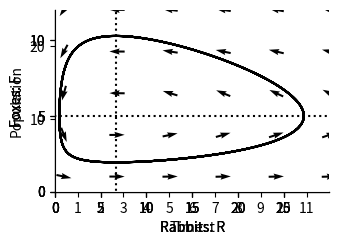

Source code (Python):
"""
.. _rabbitsandfoxes:

Rabbits and foxes
=================


Differential equations
----------------------

In the book, I write Lotka's equations in the form of chemical reactions, 
e.g. 

.. math::
   
   \mbox{F} +  \mbox{R} \\rightarrow 2 \mbox{F} 

This means that an F and R together becomes two F's. Parker expalins as follows,

IMAGE FROM BOOK HERE

While in Leipzig, A. J. Lotka learnt how chemical reactions can be used to 
specify the rate of change of populations, i.e. in terms of the derivates 
above, using an approach, known as the law of mass action. 
The idea is to think about the rate at which these chemical reactions take place. 
For the first reaction 

.. math::
   
   \mbox{R} \\xrightarrow{a} 2 \mbox{R} 

We can think of :math:`a` as being the rate of reproduction of the rabbits, 
how many baby rabbits an adult rabbit has per day. So, the rabbits grow 
according to 

.. math::
   :label: rabbitgrow

   \\frac{dR}{dt} = a R 
   
This equation denotes the rate of change of :math:`R` over time. 
the top part of the fraction :math:`dR` denotes the change in rabbits, :math:`R`, 
and the bottom part, :math:`dt`, denotes the change in time, :math:`t`. 

This type of equation, known as a differential equation can appear a bit strange 
the first rime we encounter it. When we first meet differntiation in school
we write, for example,

.. math::
   :label: timeint

   R(t) = \\frac{1}{2} a t^2


then take the derivative to get 

.. math::
   :label: timegrow
 
   \\frac{dR}{dt} = a t

  
This is also a differential equation. It says that the rate of change of :math:`R` over time
is proportional to time. The modelling difference between equation :eq:`timegrow` and 
:eq:`rabbitgrow` is that the former says that rabbits grow proportionally to time, while
the latter says that rabbits grow proportionally to the number of rabbits. In the case that
rabbits grow in proportion to time, then we say that :eq:`timeint` is the solution to 
equation :eq:`timegrow` since it tells us how many rabbits there 
will be at any point in time. I think this is where differential equations can be a bit
confusing, because in school we are usually given :eq:`timeint` and asked to find :eq:`timegrow`. 
For most differential equations it is the other way round. We are given equation :eq:`rabbitgrow` 
and asked to find the the number of rabbits :math:`R` as a function of time. 

We aren't going to solve these equations yet. First we need to have the equations for foxes. In chemical 
reaction form these are,

.. math::

      \mbox{F} +  \mbox{R} \\xrightarrow{b}  2 \mbox{F} 

for foxes eating rabbits and

.. math::

      \mbox{F}   \\xrightarrow{d}  \mbox{D} 
   
for foxes dying. Converted to differential equations, the rate of change for rabbits becomes

.. math::
   :label: rabbits
 
   \\frac{dR}{dt} = \\underbrace{a R}_{\mbox{R} \\xrightarrow{a} 2 \mbox{R}} - \\underbrace{b R F}_{\mbox{F} + \mbox{R} \\xrightarrow{b} 2 \mbox{F}}

Similarly, we can write the rate of change of foxes as 

.. math::
   :label: foxes
 
   \\frac{dF}{dt} =  \\underbrace{c R F}_{\mbox{F} + \mbox{R} \\xrightarrow{c} 2 \mbox{F}} - \\underbrace{d R}_{\mbox{R} \\xrightarrow{d} 2 \mbox{R}}

Notice that we have a different rate parameter for the death of rabbits (:math:`b`) 
than for the birth of foxes (:math:`c`). This is because
it takes more than one rabbit to feed a fox and we set the parameters so that :math:`c<b`.

It may seem strange to treat rabbits and foxes as chemicals.  
As we all know, two rabbits are needed to produce baby rabbits and when a fox eats a rabbit, 
it doesn’t simply transform it directly in to a new fox, as the chemical equation suggests. 
Also, in the description above, the grass is not depleted: there is no chemical equation 
describing how grass is transformed to rabbit poop. But the point of a mathematical model 
like this is not to be entirely realistic. Rather, it tries to capture the essence of the problem. 
We want to imagine a big grassy meadow, where the more rabbits there are, the faster the rabbit 
population grows and the more foxes there are the faster the rabbits are eaten. We will try to 
understand this abstract problem first, before we make any claims about what happens to real 
rabbits and real foxes. 




Simulating the model
--------------------

In this section we use Python to run a numerical simulation of the model.

"""

# Import the libraries we use
import numpy as np
import matplotlib.pyplot as plt
import matplotlib
from pylab import rcParams
matplotlib.font_manager.FontProperties(family='Helvetica',size=11)
rcParams['figure.figsize'] = 9/2.54, 6/2.54
from scipy import integrate


##############################################################################
# We start by defining the model. This code creates a function 
# which we can use to simulate differential equations :eq:`rabbits` and :eq:`foxes`.

# Differential equation
def dXdt(X, t=0):
    # Growth rate of fox and rabbit populations.
    return np.array([ a*X[0]        - b*X[0]*X[1] ,     #Rabbits X[0] is R
                      c*X[0]*X[1]   - d*X[1]])    #Foxes X[1] is F


##############################################################################
# Next we define the parameter values. You can change these to see how
# changes to the paramaters leads to changes in the outcome of the model. 

# Parameter values
a = 5
b = 1
c = 0.15
d = 1

##############################################################################
# Now we solve the equations numerically

t = np.linspace(0, 20,  1000)               # time
X0 = np.array([10, 2])                     # initially 10 rabbits and 2 foxes
X = integrate.odeint(dXdt, X0, t)
R, F = X.T

fig,ax=plt.subplots(num=1)
ax.plot(t, R, '-',color='k', label='Rabbits (R)')
ax.plot(t, F  , '--',color='k', label='Foxes (F)')
ax.legend(loc='best')
ax.set_xlabel('Time: t')
ax.set_ylabel('Population')
ax.spines['top'].set_visible(False)
ax.spines['right'].set_visible(False)
ax.set_xticks(np.arange(0,12,step=1))
ax.set_yticks(np.arange(0,50,step=10))
ax.set_xlim(0,12)
ax.set_ylim(0,25) 
plt.show()

##############################################################################
# First the rabbit populations grow, because there are only two foxes.
# But this leads to an increase in foxes. Once the population of foxes is sufficiently
# large, they then start reducing rabbit populations and they die out. Then,
# when there are few rabbits left, the foxes start to die out too, allowing the rabbit 
# population to grow again.
#
# Visualising the cycle
# ---------------------
#
# In the figure above, we show how foxes and rabbits change over time.
# We can also plot how they change relative to each other (a so called phase plane). 
# For the numerical simulations we do this as follows:




def plotPhasePlane(ax,R,F):
    ax.plot(R, F, '-',color='k')
    ax.set_xlabel('Rabbits: R')
    ax.set_ylabel('Foxes: F')
    ax.spines['top'].set_visible(False)
    ax.spines['right'].set_visible(False)
    ax.set_xticks(np.arange(0,30,step=5))
    ax.set_yticks(np.arange(0,20,step=5))
    ax.set_ylim(0,12)   
    ax.set_xlim(0,30) 
    
    
fig,ax=plt.subplots(num=1)
plotPhasePlane(ax,R,F)
plt.show()

##############################################################################
#
# Finding the equilibrium
# -----------------------
# In order to better understand this cycle, in the book, 
# Parker first looked at 
# the equilibria where the rate at which rabbits are born equals the rate 
# at which they die. 
# 
# BOOK TEXT HERE
#
# We can find the rabbit equilibtirum by solving
# 
# .. math::
# 
#   \\frac{dR}{dt} = a R - b R F =0 
#
# i.e. the number of rabbits does not change over time. This occurs either when 
# :math:`R=0` (all the rabbits are dead) or when :math:`F=a/b` (when the number of
# foxes is equal to the birth rate of rabbits divided by the rate at which 
# foxes eat rabbits).
#
# Similarly, we can find the fox equilibtirum by solving
# 
# .. math::
# 
#   \\frac{dF}{dt} = c R F - d F =0 
#
# i.e. the number of foxes does not change over time. This occurs either when 
# :math:`F=0` (all the foxes are dead) or when :math:`R=d/c` (when the number of
# rabbits is equal to the death rate of foxes divided by the rate at which 
# foxes grow after eating rabbits).
#
# We can now plot these equilibrium on the phase plane
# 

fig,ax=plt.subplots(num=1)
#Plot the rabbit equilibrium
ax.plot([-100,100],[a/b,a/b],linestyle=':',color='k')
#Plot the fox equilibrium
ax.plot([d/c,d/c],[-100,100],linestyle=':',color='k')
plotPhasePlane(ax,R,F)

##############################################################################
# Parker went on to draw arrows to indicate the direction 
# of change. We do this below by evaluating :math:`dR/dt` and :math:`dF/dt`
# for different values and plotting them.

x = np.linspace(1, 30 ,6)
y = np.linspace(1, 12, 5)
X , Y  = np.meshgrid(x, y)
dX, dY = dXdt([X, Y]) 
#Make in to unit vectors. 
M = np.hypot(dX,dY)
dX = dX/M
dY = dY/M

fig,ax=plt.subplots(num=1)
ax.quiver(X, Y, dX, dY, pivot='mid')
#Plot the rabbit equilibrium
ax.plot([-100,100],[a/b,a/b],linestyle=':',color='k')
#Plot the fox equilibrium
ax.plot([d/c,d/c],[-100,100],linestyle=':',color='k')
plotPhasePlane(ax,R,F)

##############################################################################
# A look at Lotka's orginal article
# ----------------------------------
# To find the exact shape of this rotation, we can use a trick that Lotka 
# described in an article he wrote in 1920. By dividing the rabbit equation by the fox equation he got 
#
# .. math::
# 
#   \\frac{dR}{dF} = \frac{aR -bRF}{cRF - d F}  
#
# We can then rearrange this equation to get 
# 
# .. math::
# 
#   \left(c -d/R \right) dR = \left(a/F -b \right) dF 
# 
# Integrating both sides ofthis equation we get 
#
# 
#   cR -d\log(R) = a \log(F) - b F + C
# 
# where C is the constant of integration. This last equation tells us a relationship that 
# must always hold between rabbits and foxes. To understand what the relationship implies, 
# imagine  the equation above was simply Y+X=C instead. This would imply the total number of 
# rabbits and foxes is equal to C. So, if C=10 then we could have Y=3 foxes and X=7 rabbits (because 3+7=10), 
# or 6 foxes and 4 rabbits (because 6+4=10), but we couldn’t have Y=6 foxes and X=7 rabbits (because 6+7≠10). 
# In our case, the relationship in the equation is more complicated, involving logarithms, but the idea is the 
# same: it says that for any particular value of C all values of  X and Y must obey this equation.  
# Imagine for example, we started with X=4 rabbits and Y=6 foxes. This gives C=
